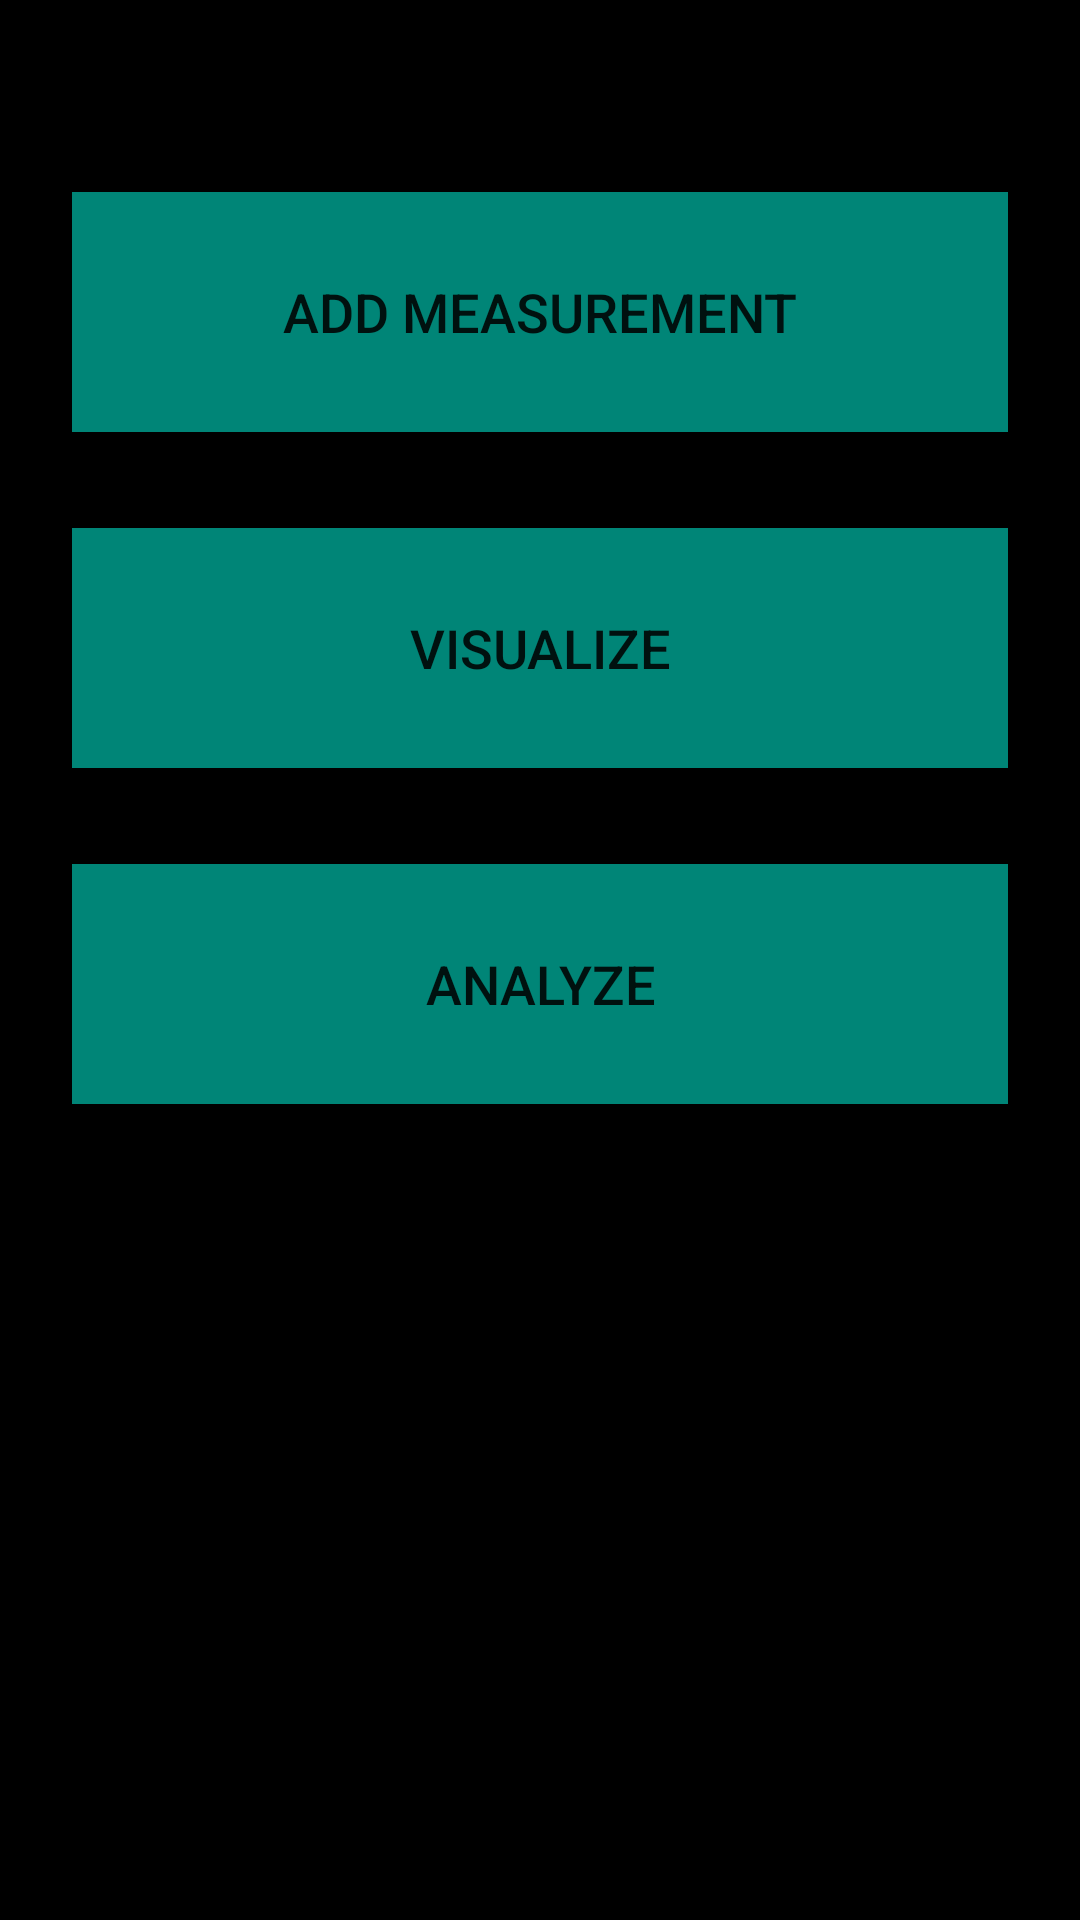

Here is an Android app screen rendered from its layout file. Give the layout XML and the strings, colors and styles it references.
<!-- AndroidManifest.xml: application theme AppTheme -->
<!-- res/layout/activity_main.xml -->
<?xml version="1.0" encoding="utf-8"?>
<androidx.constraintlayout.widget.ConstraintLayout xmlns:android="http://schemas.android.com/apk/res/android"
    xmlns:app="http://schemas.android.com/apk/res-auto"
    xmlns:tools="http://schemas.android.com/tools"
    android:layout_width="match_parent"
    android:layout_height="match_parent"
    tools:context=".MainActivity">

    <LinearLayout
        android:layout_width="match_parent"
        android:layout_height="match_parent"
        android:background="#000000"
        android:orientation="vertical">

        <Button
            android:id="@+id/button"
            style="@style/button_design"
            android:layout_width="match_parent"
            android:layout_height="80dp"
            android:layout_marginLeft="24dp"
            android:layout_marginTop="64dp"
            android:layout_marginRight="24dp"
            android:layout_marginBottom="16dp"
            android:background="@color/colorPrimary"
            android:onClick="addMeasurement"
            android:text="ADD MEASUREMENT"
            android:textSize="18sp" />

        <Button
            android:id="@+id/button2"
            style="@style/button_design"
            android:layout_height="80dp"
            android:layout_marginLeft="24dp"
            android:layout_marginTop="16dp"
            android:layout_marginRight="24dp"
            android:layout_marginBottom="16dp"
            android:background="@color/colorPrimary"
            android:text="VISUALIZE"
            android:onClick="doVisualize"
            android:textSize="18sp" />

        <Button
            android:id="@+id/button3"
            style="@style/button_design"
            android:layout_height="80dp"
            android:layout_marginLeft="24dp"
            android:layout_marginTop="16dp"
            android:layout_marginRight="24dp"
            android:layout_marginBottom="16dp"
            android:background="@color/colorPrimary"
            android:onClick="doAnalyze"
            android:text="ANALYZE"
            android:textSize="18sp" />

    </LinearLayout>

</androidx.constraintlayout.widget.ConstraintLayout>
<!-- resources referenced by this layout -->
<resources>
  <color name="colorPrimary">#008577</color>
  <!-- drawable myowngradient (drawable) -->
  <?xml version="1.0" encoding="utf-8"?>
  <shape xmlns:android="http://schemas.android.com/apk/res/android"
  
      android:shape="rectangle"
  
      >
  
      <corners
          android:radius="10dp"
          ></corners>
  
  
  
  
  
  
  
  
  
  
  </shape>
  <style name="button_design">
          <item name="android:radius">10dp</item>
          <item name="android:layout_width">match_parent</item>
          <item name="android:layout_height">80dp</item>
          <item name="android:layout_marginLeft">24dp</item>
          <item name="android:layout_marginRight">24dp</item>
      </style>
  <style name="AppTheme" parent="Theme.AppCompat.Light.DarkActionBar">
          
          <item name="colorPrimary">@color/colorPrimary</item>
          <item name="colorPrimaryDark">@color/colorPrimaryDark</item>
          <item name="colorAccent">@color/colorAccent</item>
      </style>
  <color name="colorPrimaryDark">#6B6F6E</color>
  <color name="colorAccent">#D81B60</color>
</resources>
